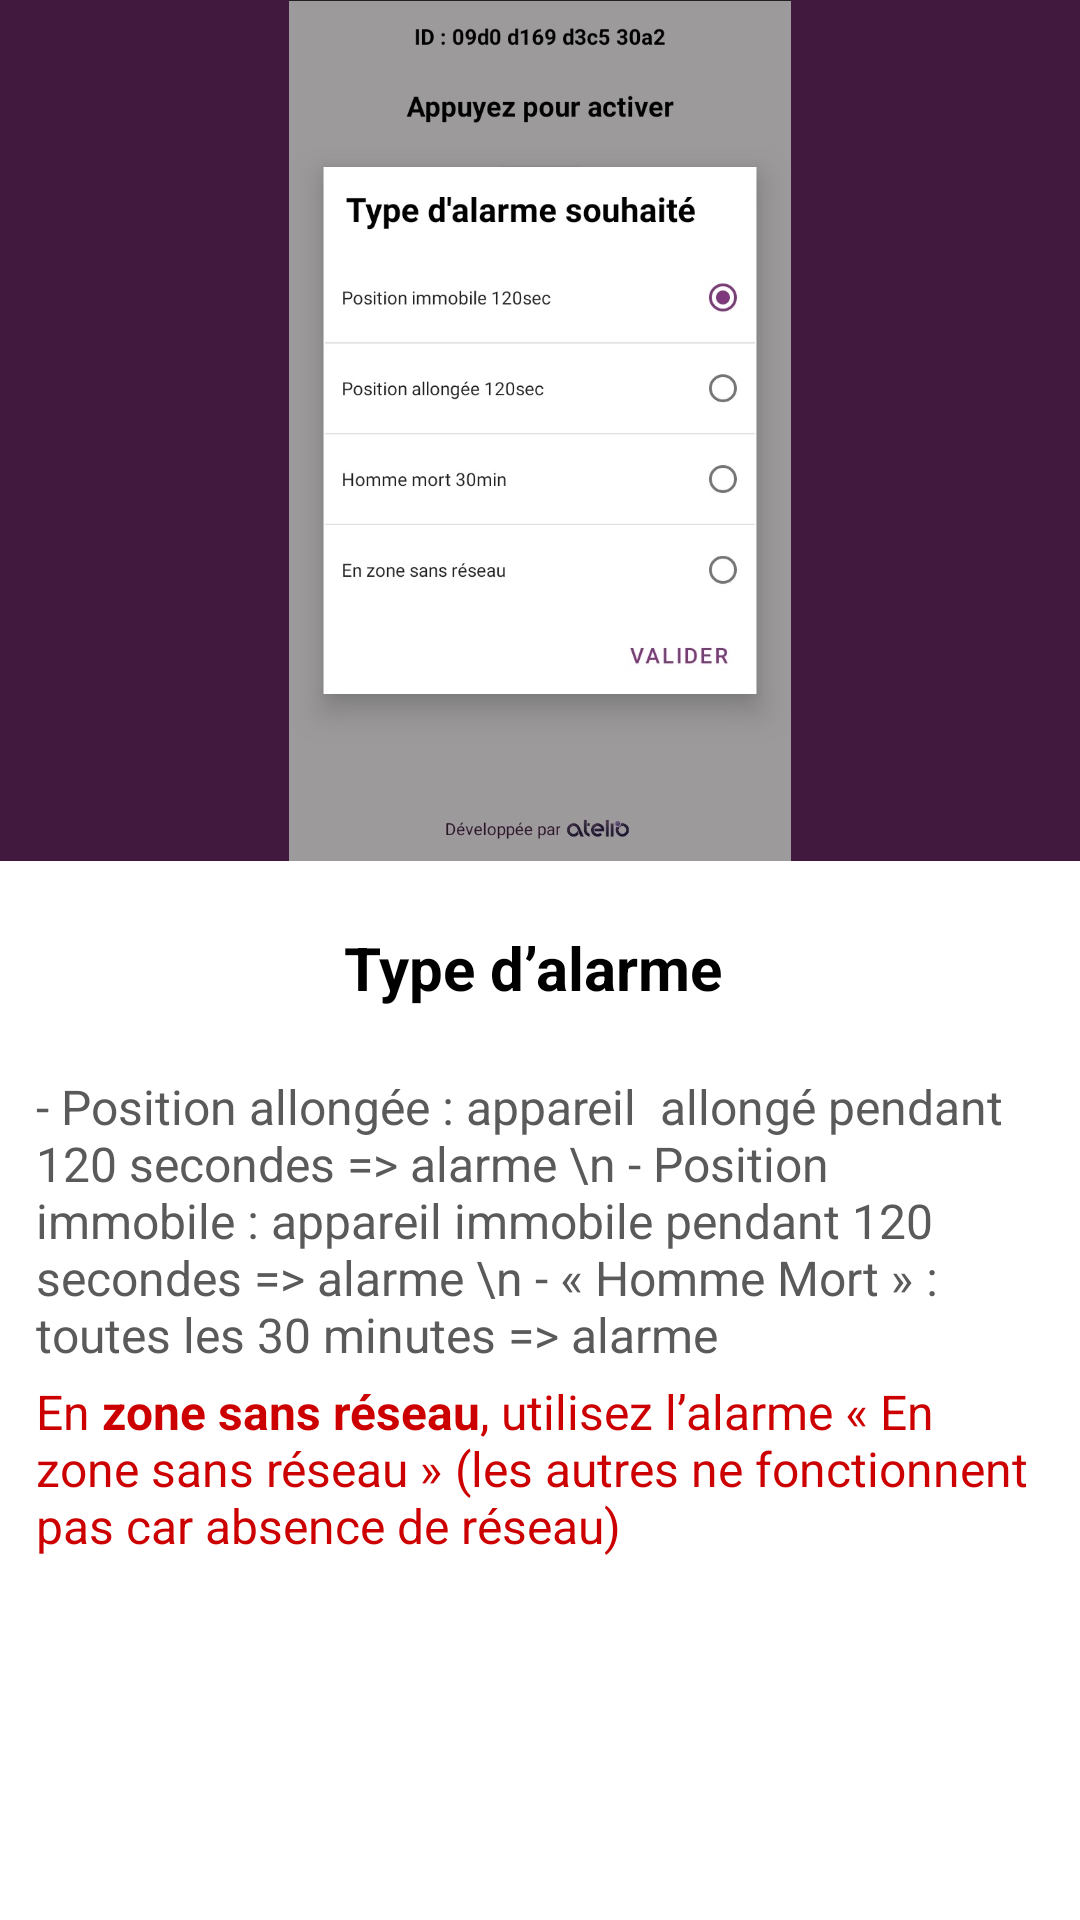

This screen was rendered from an Android layout file. Write that file and the resources it references.
<!-- AndroidManifest.xml: application theme AppTheme -->
<!-- res/layout/fragment_page3.xml -->
<?xml version="1.0" encoding="utf-8"?>
<FrameLayout
    xmlns:android="http://schemas.android.com/apk/res/android"
    xmlns:tools="http://schemas.android.com/tools"
    android:layout_width="match_parent"
    android:layout_height="match_parent"
    tools:context=".Page3">

    <LinearLayout
        android:layout_width="match_parent"
        android:layout_height="match_parent">

        <ScrollView
            android:layout_width="match_parent"
            android:layout_height="match_parent">

            <LinearLayout
                android:layout_width="match_parent"
                android:layout_height="match_parent"
                android:orientation="vertical">

                <LinearLayout
                    android:layout_width="374dp"
                    android:layout_height="287dp"
                    android:layout_gravity="center"
                    android:background="@color/colorAccent"
                    android:gravity="center">

                    <ImageView
                        android:id="@+id/image"
                        android:layout_width="298dp"
                        android:layout_height="287dp"
                        android:layout_gravity="center"
                        android:adjustViewBounds="true"
                        android:src="@drawable/tuto3" />

                </LinearLayout>

                <TextView
                    android:id="@+id/titrePage"
                    android:layout_width="wrap_content"
                    android:layout_height="wrap_content"
                    android:layout_gravity="center_horizontal"
                    android:layout_marginTop="22dp"
                    android:text="Type d’alarme "
                    android:textStyle="bold"
                    android:textColor="@color/couleurNoir"
                    android:gravity="center"
                    android:textAlignment="center"
                    android:textSize="20sp" />

                <TextView
                    android:id="@+id/contenu"
                    android:layout_width="wrap_content"
                    android:layout_height="wrap_content"
                    android:layout_gravity="center_horizontal"
                    android:layout_marginTop="22dp"
                    android:layout_marginRight="12dp"
                    android:layout_marginLeft="12dp"
                    android:text="- Position allongée : appareil  allongé pendant 120 secondes => alarme \n
- Position immobile : appareil immobile pendant 120 secondes => alarme \n
- « Homme Mort » : toutes les 30 minutes => alarme"
                    android:textColor="@color/colorDarkGrey"
                    android:gravity="center"
                    android:textAlignment="textStart"
                    android:textSize="16sp" />

                <TextView
                    android:id="@+id/contenu2"
                    android:layout_width="wrap_content"
                    android:layout_height="wrap_content"
                    android:layout_gravity="center_horizontal"
                    android:layout_marginTop="4dp"
                    android:layout_marginRight="12dp"
                    android:layout_marginLeft="12dp"
                    android:text="@string/IZSR"
                    android:textColor="@color/couleurRouge2"
                    android:gravity="center"
                    android:textAlignment="textStart"
                    android:textSize="16sp" />

            </LinearLayout>

        </ScrollView>

    </LinearLayout>
</FrameLayout>
<!-- resources referenced by this layout -->
<resources>
  <color name="colorAccent">#41193F</color>
  <color name="colorDarkGrey">#5A5A5A</color>
  <color name="couleurNoir">#000000</color>
  <color name="couleurRouge2">#CC0000</color>
  <!-- drawable tuto3: jpg bitmap (drawable, 77986 bytes) -->
  <string name="IZSR">En <b>zone sans réseau</b>, utilisez l’alarme « En zone sans réseau » (les autres ne fonctionnent pas car absence de réseau)</string>
  <style name="AppTheme" parent="Theme.MaterialComponents.Light.DarkActionBar">
          
          <item name="colorPrimary">@color/colorPrimary</item>
          <item name="colorPrimaryDark">@color/colorPrimaryDark</item>
          <item name="colorAccent">@color/colorAccent</item>
      </style>
  <color name="colorPrimary">#FFFFFF</color>
  <color name="colorPrimaryDark">#000000</color>
</resources>
